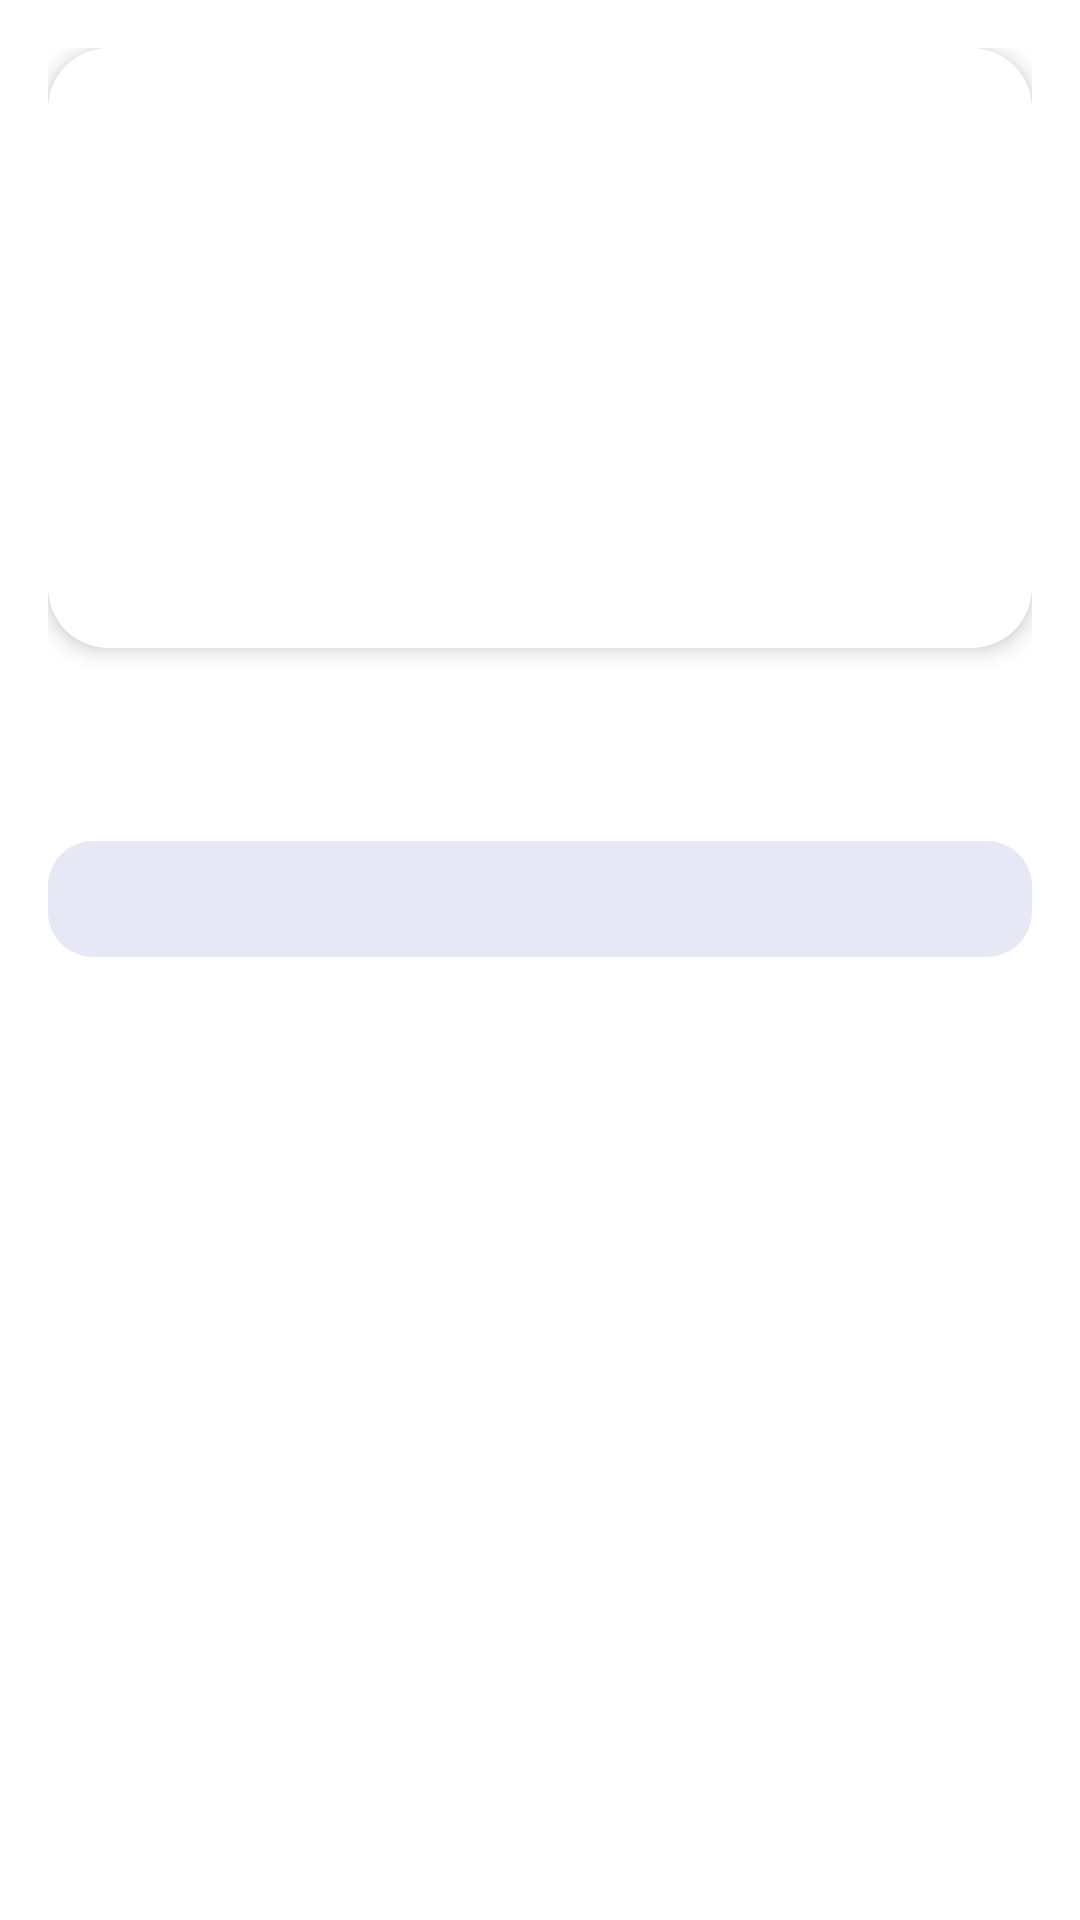

Reconstruct the res/layout file that produces this screen, plus the resources it refers to.
<!-- AndroidManifest.xml: application theme Theme.DoaDzikir -->
<!-- res/layout/activity_detail_artikel.xml -->
<?xml version="1.0" encoding="utf-8"?>
<androidx.constraintlayout.widget.ConstraintLayout xmlns:android="http://schemas.android.com/apk/res/android"
    xmlns:app="http://schemas.android.com/apk/res-auto"
    xmlns:tools="http://schemas.android.com/tools"
    android:layout_width="match_parent"
    android:layout_height="match_parent"
    android:orientation="horizontal"
    android:padding="16dp"
    tools:context=".DetailArtikelActivity">

    <androidx.cardview.widget.CardView
        android:id="@+id/cv_img_detail"
        android:layout_width="match_parent"
        android:layout_height="200dp"
        app:cardCornerRadius="20dp"
        app:cardElevation="4dp"
        app:layout_constraintBottom_toTopOf="@id/tv_detail_title"
        app:layout_constraintTop_toTopOf="parent">

        <ImageView
            android:id="@+id/img_detail"
            android:layout_width="match_parent"
            android:layout_height="match_parent"
            android:contentDescription="@string/image_poster_detail_artikel"
            android:scaleType="centerCrop"
            android:src="@drawable/artikel_1"
            android:transitionName="artikel"/>

    </androidx.cardview.widget.CardView>

    <TextView
        android:id="@+id/tv_detail_title"
        android:layout_width="match_parent"
        android:layout_height="wrap_content"
        android:layout_marginTop="16dp"
        android:layout_marginBottom="16dp"
        android:fontFamily="sans-serif-black"
        android:paddingStart="16dp"
        android:paddingEnd="16dp"
        android:textColor="@color/blue"
        android:textSize="24sp"
        android:textStyle="bold"
        app:layout_constraintBottom_toTopOf="@id/sv_content"
        app:layout_constraintTop_toBottomOf="@id/cv_img_detail"/>

    <ScrollView
        android:id="@+id/sv_content"
        android:layout_width="match_parent"
        android:layout_height="0dp"
        app:layout_constraintBottom_toBottomOf="parent"
        app:layout_constraintTop_toBottomOf="@id/tv_detail_title">

        <TextView
            android:id="@+id/tv_detail_desc"
            android:layout_width="match_parent"
            android:layout_height="wrap_content"
            android:background="@drawable/bg_item"
            android:fontFamily="sans-serif-black"
            android:paddingHorizontal="16dp"
            android:paddingVertical="8dp"
            android:textColor="@color/blue"
            android:textSize="17sp"/>

    </ScrollView>



</androidx.constraintlayout.widget.ConstraintLayout>
<!-- resources referenced by this layout -->
<resources>
  <color name="blue">#153372</color>
  <!-- drawable bg_item (drawable) -->
  <?xml version="1.0" encoding="utf-8"?>
  <shape xmlns:android="http://schemas.android.com/apk/res/android"
      android:shape="rectangle">
  
      <corners android:radius="15dp"/>
      <solid android:color="@color/gray"/>
  
  </shape>
  <string name="image_poster_detail_artikel">Image Poster Detail Artikel</string>
  <style name="Theme.DoaDzikir" parent="Theme.MaterialComponents.DayNight.DarkActionBar">
          
          <item name="colorPrimary">@color/blue</item>
          <item name="colorPrimaryVariant">@color/blue</item>
          <item name="colorOnPrimary">@color/white</item>
          
          <item name="colorSecondary">@color/teal_200</item>
          <item name="colorSecondaryVariant">@color/teal_700</item>
          <item name="colorOnSecondary">@color/black</item>
          
          <item name="android:statusBarColor" tools:targetApi="l">?attr/colorPrimaryVariant</item>
          
      </style>
  <color name="gray">#E6E8F5</color>
  <color name="white">#FFFFFFFF</color>
  <color name="teal_200">#FF03DAC5</color>
  <color name="teal_700">#FF018786</color>
  <color name="black">#FF000000</color>
</resources>
